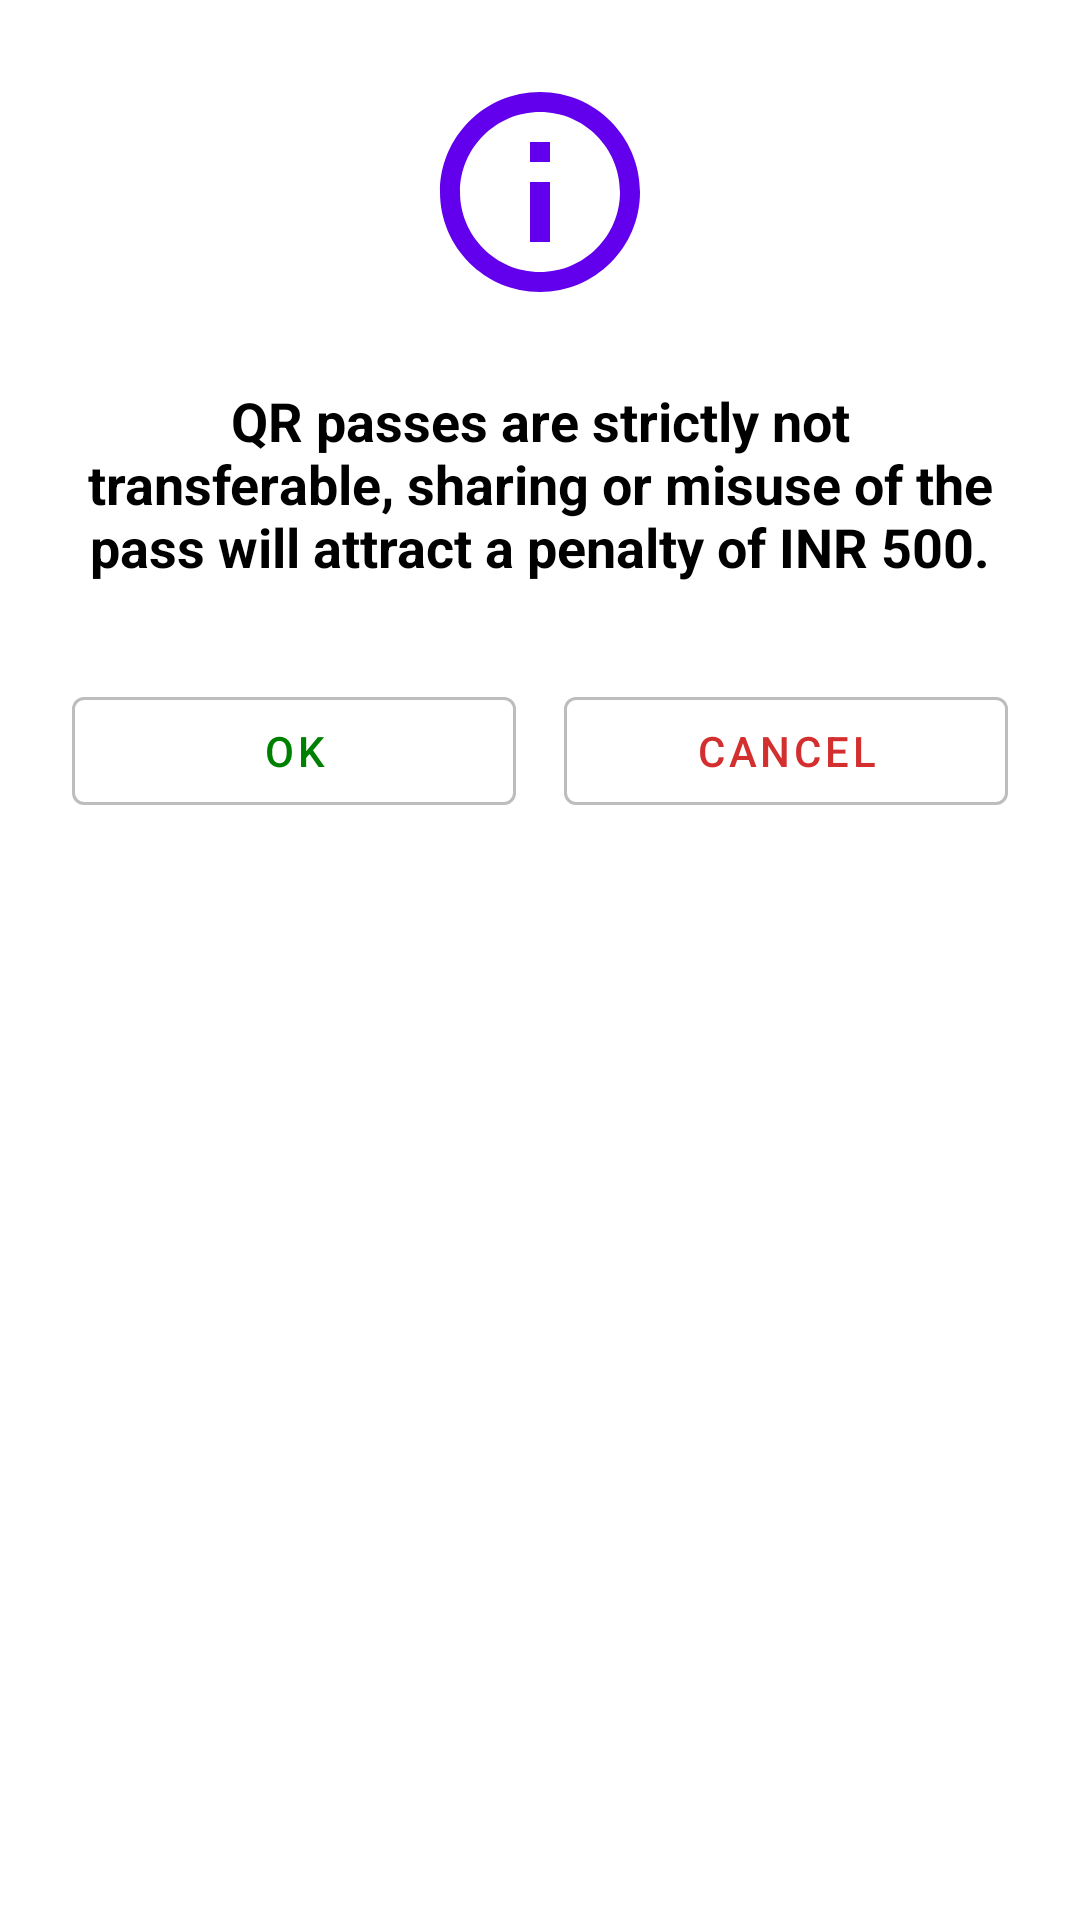

This screen was rendered from an Android layout file. Write that file and the resources it references.
<!-- AndroidManifest.xml: application theme Theme.NammaMetroCloneApp -->
<!-- res/layout/dialog_pass_warning.xml -->
<?xml version="1.0" encoding="utf-8"?>
<LinearLayout xmlns:android="http://schemas.android.com/apk/res/android"
    xmlns:app="http://schemas.android.com/apk/res-auto"
    android:layout_width="match_parent"
    android:layout_height="wrap_content"
    android:orientation="vertical"
    android:padding="24dp"
    android:background="@color/white"
    android:gravity="center_horizontal">

    <ImageView
        android:layout_width="80dp"
        android:layout_height="80dp"
        android:src="@drawable/ic_info_purple"
        android:layout_marginBottom="24dp" />

    <TextView
        android:layout_width="match_parent"
        android:layout_height="wrap_content"
        android:text="QR passes are strictly not transferable, sharing or misuse of the pass will attract a penalty of INR 500."
        android:textColor="@color/black"
        android:textSize="18sp"
        android:textStyle="bold"
        android:gravity="center"
        android:layout_marginBottom="32dp" />

    <LinearLayout
        android:layout_width="match_parent"
        android:layout_height="wrap_content"
        android:orientation="horizontal"
        android:weightSum="2">

        <com.google.android.material.button.MaterialButton
            android:id="@+id/btnOk"
            style="@style/Widget.MaterialComponents.Button.OutlinedButton"
            android:layout_width="0dp"
            android:layout_height="wrap_content"
            android:layout_weight="1"
            android:layout_marginEnd="8dp"
            android:text="OK"
            android:textColor="#008000"
            app:strokeColor="#BDBDBD" />

        <com.google.android.material.button.MaterialButton
            android:id="@+id/btnCancel"
            style="@style/Widget.MaterialComponents.Button.OutlinedButton"
            android:layout_width="0dp"
            android:layout_height="wrap_content"
            android:layout_weight="1"
            android:layout_marginStart="8dp"
            android:text="CANCEL"
            android:textColor="#D32F2F"
            app:strokeColor="#BDBDBD" />

    </LinearLayout>

</LinearLayout>
<!-- resources referenced by this layout -->
<resources>
  <color name="black">#FF000000</color>
  <color name="white">#FFFFFFFF</color>
  <!-- drawable ic_info_purple (drawable) -->
  <vector xmlns:android="http://schemas.android.com/apk/res/android"
      android:width="24dp"
      android:height="24dp"
      android:viewportWidth="24"
      android:viewportHeight="24">
    <path
        android:fillColor="#6200EE"
        android:pathData="M11,7h2v2h-2zM11,11h2v6h-2zM12,2C6.48,2 2,6.48 2,12s4.48,10 10,10 10,-4.48 10,-10S17.52,2 12,2zM12,20c-4.41,0 -8,-3.59 -8,-8s3.59,-8 8,-8 8,3.59 8,8 -3.59,8 -8,8z"/>
  </vector>
  <style name="Theme.NammaMetroCloneApp" parent="Base.Theme.NammaMetroCloneApp" />
  <style name="Base.Theme.NammaMetroCloneApp" parent="Theme.Material3.DayNight.NoActionBar">
          <item name="colorPrimary">@color/purple_main</item>
          <item name="colorOnPrimary">@color/white</item>
      </style>
  <color name="purple_main">#5D0270</color>
</resources>
